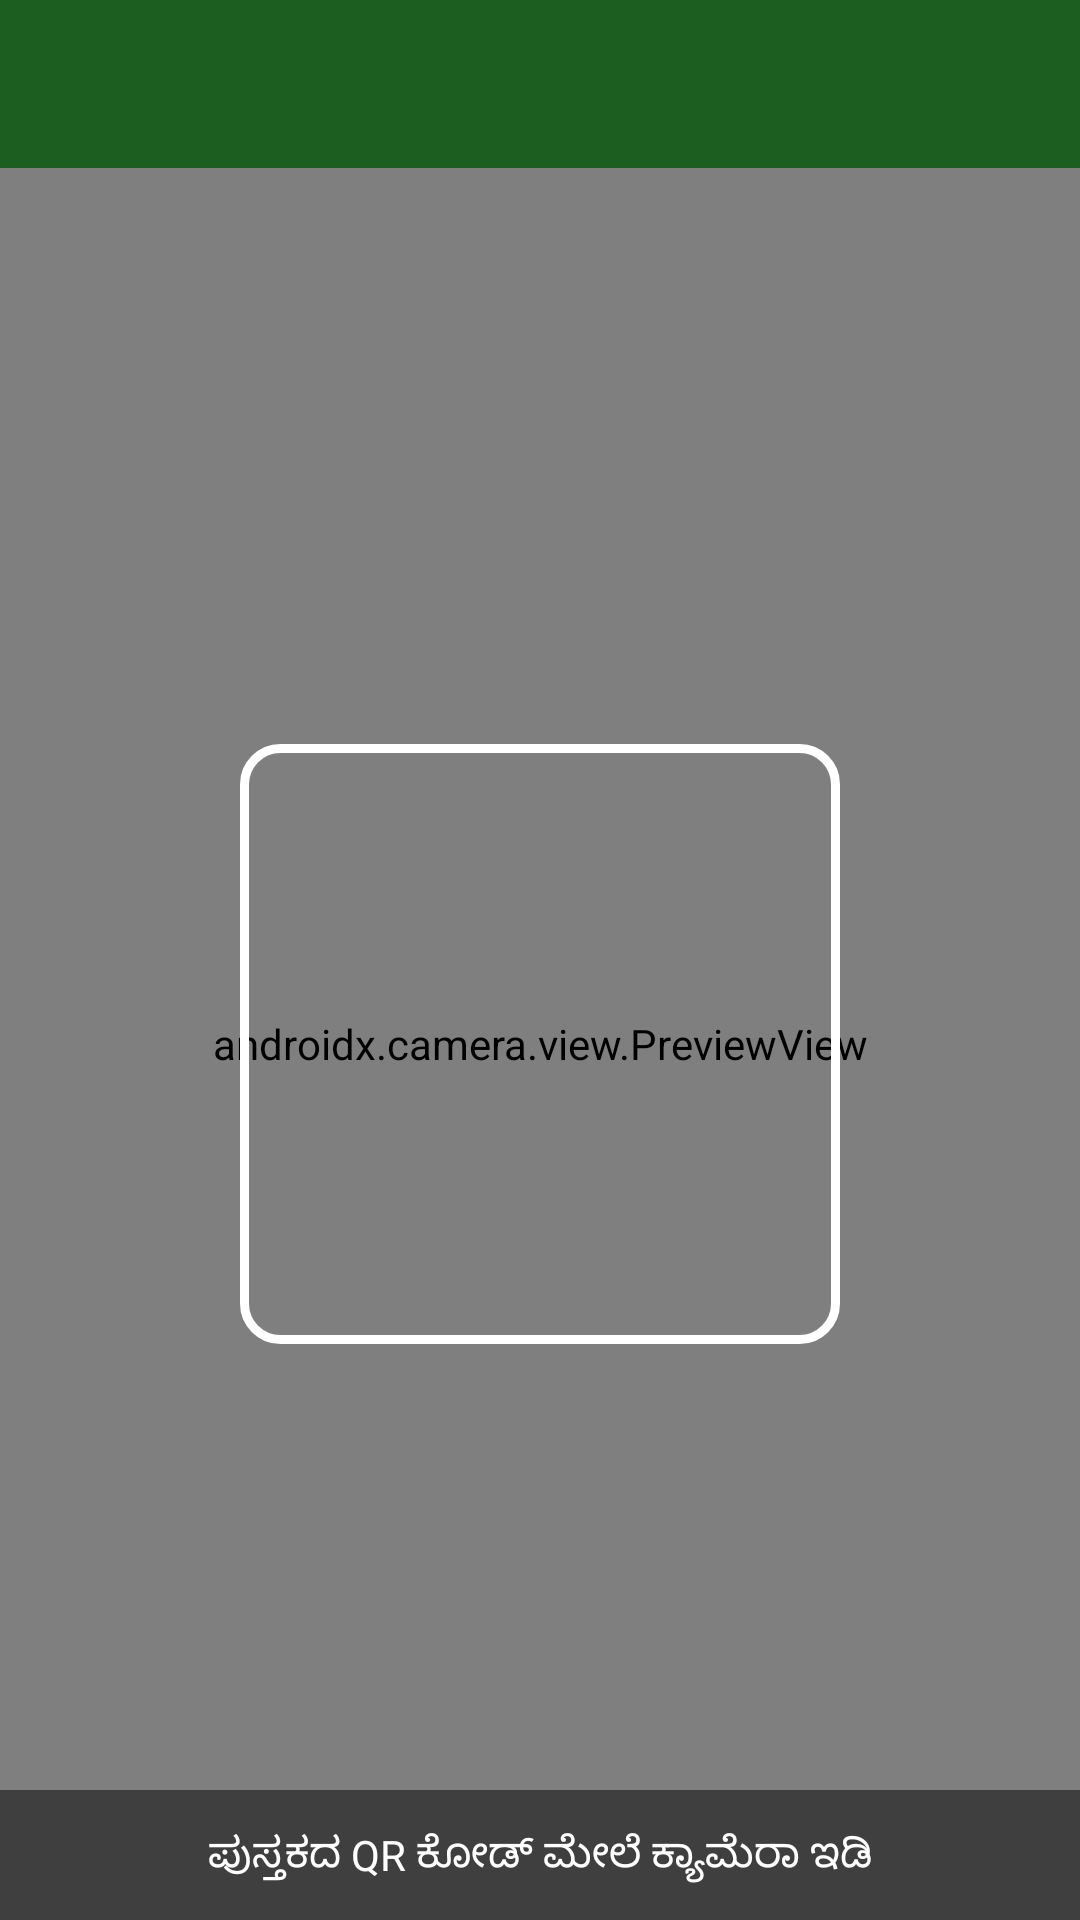

Write the Android layout XML for this screen, with the resource values it uses.
<!-- AndroidManifest.xml: application theme Theme.NammaPustaka -->
<!-- res/layout/activity_qr_scan.xml -->
<?xml version="1.0" encoding="utf-8"?>
<androidx.constraintlayout.widget.ConstraintLayout
    xmlns:android="http://schemas.android.com/apk/res/android"
    xmlns:app="http://schemas.android.com/apk/res-auto"
    android:layout_width="match_parent"
    android:layout_height="match_parent"
    android:background="#000000">

    <com.google.android.material.appbar.AppBarLayout
        android:id="@+id/appBarLayout"
        android:layout_width="match_parent"
        android:layout_height="wrap_content"
        app:layout_constraintTop_toTopOf="parent">
        <androidx.appcompat.widget.Toolbar
            android:id="@+id/toolbar"
            android:layout_width="match_parent"
            android:layout_height="?attr/actionBarSize"
            android:background="@color/colorPrimary"
            app:titleTextColor="@android:color/white" />
    </com.google.android.material.appbar.AppBarLayout>

    <androidx.camera.view.PreviewView
        android:id="@+id/viewFinder"
        android:layout_width="match_parent"
        android:layout_height="0dp"
        app:layout_constraintTop_toBottomOf="@id/appBarLayout"
        app:layout_constraintBottom_toTopOf="@id/tvScannedCode"
        app:layout_constraintStart_toStartOf="parent"
        app:layout_constraintEnd_toEndOf="parent" />

    
    <View
        android:layout_width="200dp"
        android:layout_height="200dp"
        android:background="@drawable/qr_scan_overlay"
        app:layout_constraintTop_toBottomOf="@id/appBarLayout"
        app:layout_constraintBottom_toTopOf="@id/tvScannedCode"
        app:layout_constraintStart_toStartOf="parent"
        app:layout_constraintEnd_toEndOf="parent" />

    <TextView
        android:id="@+id/tvInstruction"
        android:layout_width="match_parent"
        android:layout_height="wrap_content"
        android:text="ಪುಸ್ತಕದ QR ಕೋಡ್ ಮೇಲೆ ಕ್ಯಾಮೆರಾ ಇಡಿ"
        android:textColor="@android:color/white"
        android:textAlignment="center"
        android:padding="12dp"
        android:background="#80000000"
        app:layout_constraintBottom_toTopOf="@id/tvScannedCode"
        app:layout_constraintStart_toStartOf="parent"
        app:layout_constraintEnd_toEndOf="parent" />

    <TextView
        android:id="@+id/tvScannedCode"
        android:layout_width="match_parent"
        android:layout_height="wrap_content"
        android:text=""
        android:textColor="@android:color/white"
        android:textAlignment="center"
        android:padding="16dp"
        android:background="#CC000000"
        android:visibility="gone"
        app:layout_constraintBottom_toBottomOf="parent"
        app:layout_constraintStart_toStartOf="parent"
        app:layout_constraintEnd_toEndOf="parent" />

</androidx.constraintlayout.widget.ConstraintLayout>
<!-- resources referenced by this layout -->
<resources>
  <color name="colorPrimary">#1B5E20</color>
  <!-- drawable qr_scan_overlay (drawable) -->
  <?xml version="1.0" encoding="utf-8"?>
  <shape xmlns:android="http://schemas.android.com/apk/res/android"
      android:shape="rectangle">
      <stroke android:width="3dp" android:color="@android:color/white" />
      <corners android:radius="12dp" />
      <solid android:color="#00000000" />
  </shape>
  <style name="Theme.NammaPustaka" parent="Theme.MaterialComponents.Light.NoActionBar">
          <item name="colorPrimary">@color/colorPrimary</item>
          <item name="colorPrimaryDark">@color/colorPrimaryDark</item>
          <item name="colorAccent">@color/colorAccent</item>
          <item name="colorSurface">@color/colorSurface</item>
          <item name="android:windowBackground">@color/colorBackground</item>
          <item name="android:fontFamily">sans-serif</item>
      </style>
  <color name="colorPrimaryDark">#003300</color>
  <color name="colorAccent">#FF6F00</color>
  <color name="colorSurface">#FFFFFF</color>
  <color name="colorBackground">#F5F5F0</color>
</resources>
